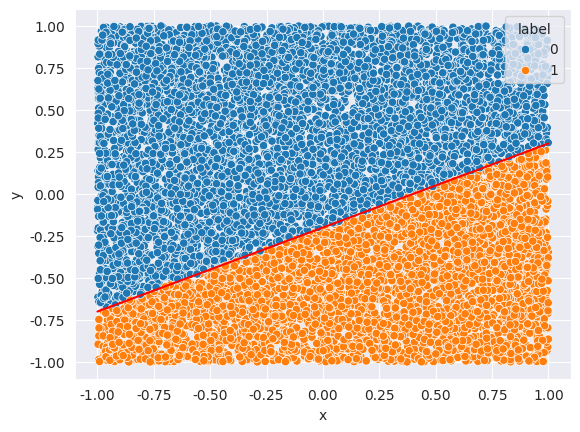

This chart was generated by the following Python code:
import random
import pandas as pd
import matplotlib.pyplot as plt
import seaborn as sns


NUM_OF_DATA_POINTS = 10000
MAX_X_RANGE = 1
MIN_X_RANGE = -1
MAX_Y_RANGE = 1
MIN_Y_RANGE = -1

A = 0.5
B = -0.2


def calculate_linear_function(x):
    return A * x + B


X = []
Y = []
LABELS = []
for i in range(NUM_OF_DATA_POINTS):
    x = random.uniform(MIN_X_RANGE, MAX_X_RANGE)
    y = random.uniform(MIN_Y_RANGE, MAX_Y_RANGE)
    label = 0 if calculate_linear_function(x) < y else 1
    X.append(x)
    Y.append(y)
    LABELS.append(label)


df = pd.DataFrame()
df["x"] = X
df["y"] = Y
df["label"] = LABELS

print(df)

# plot points
sns.set_style("darkgrid")
sns.scatterplot(x="x", y="y", data=df, hue="label")

# plot line
x = [-1, 1]
y = [calculate_linear_function(-1), calculate_linear_function(1)]
plt.plot(x, y, '-', color="red")

plt.show()

df.to_csv("data.csv", sep=';', index=False)
